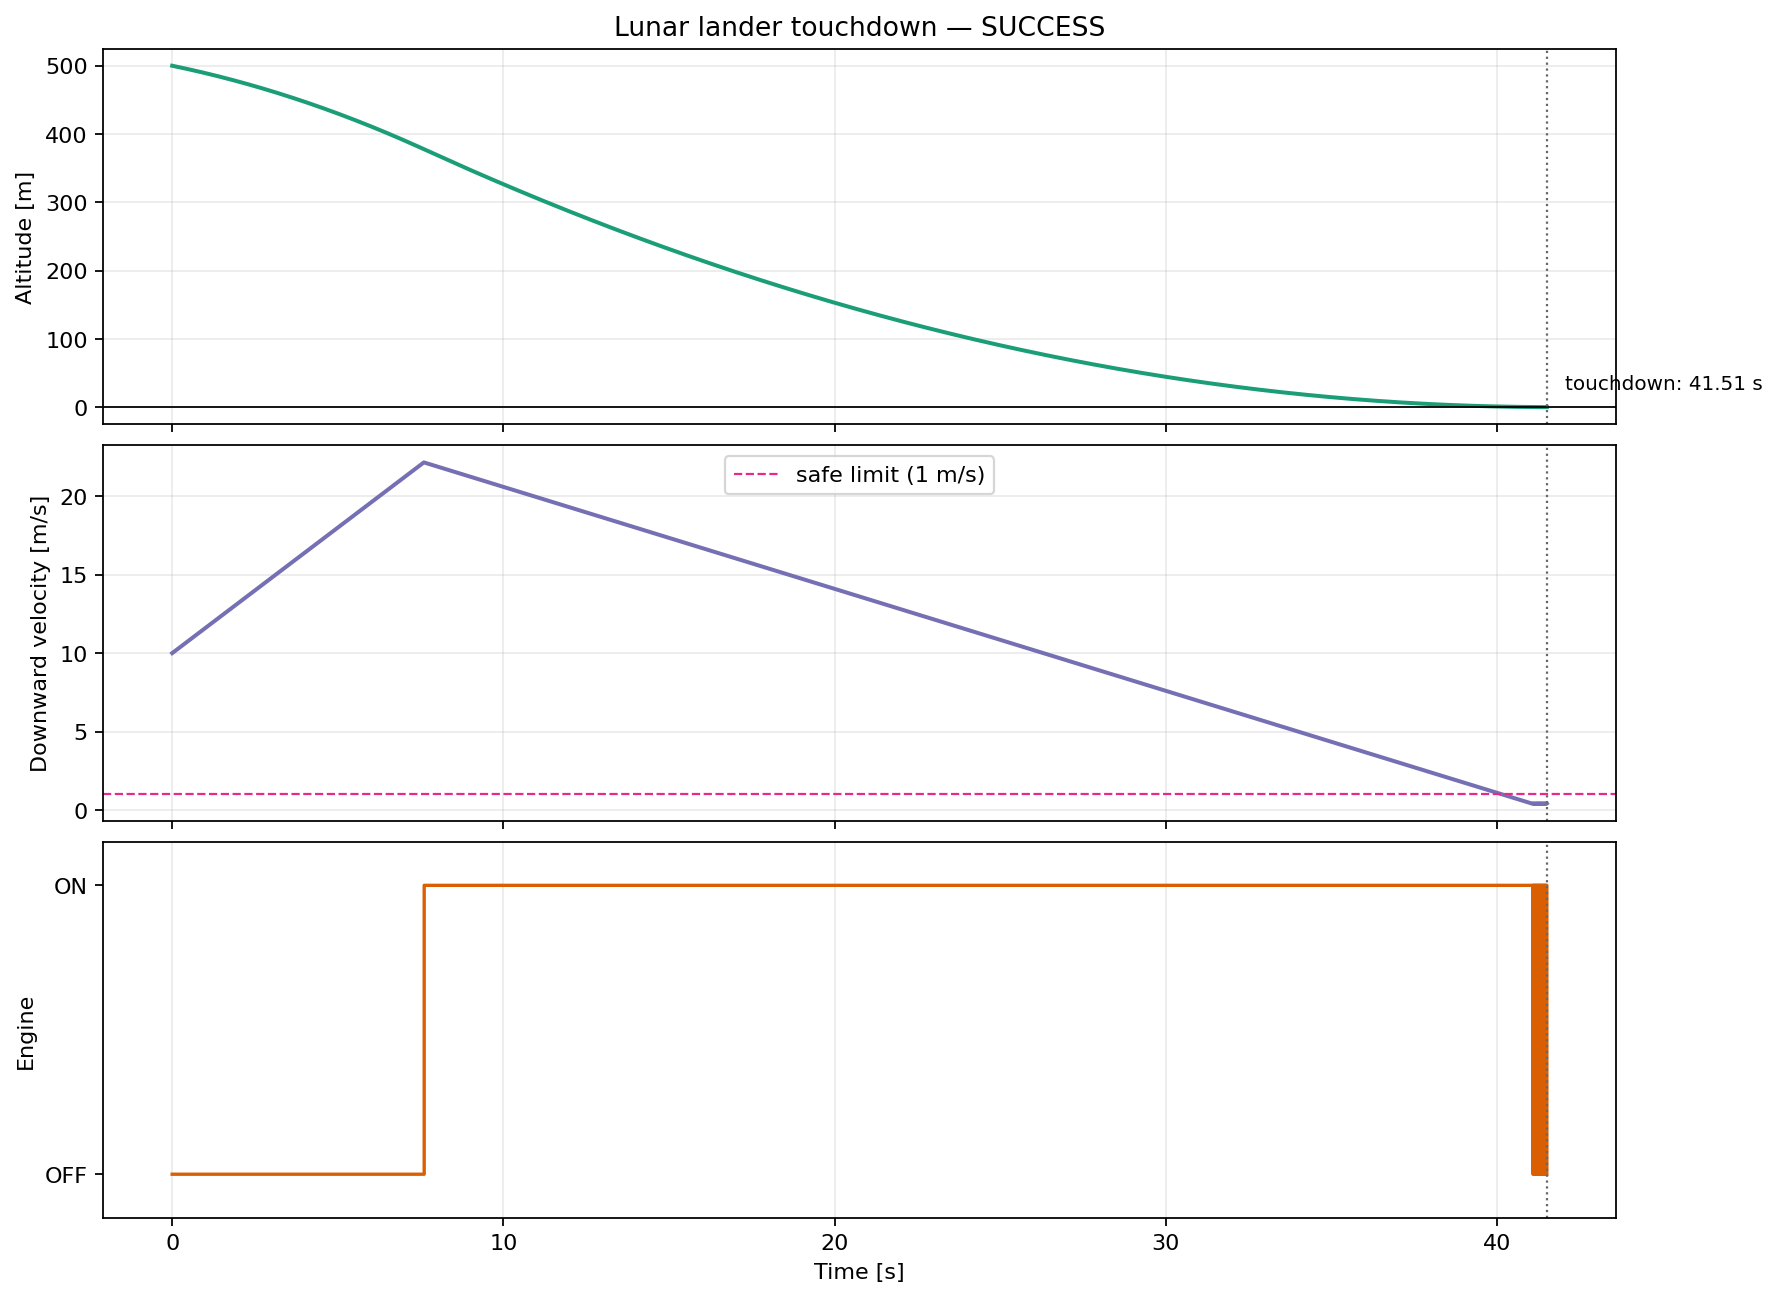

The data file committed next to this chart (first rows):
time, height, velocity, engine_state
0.0000, 500, 10, 0
0.0100, 499.9, 10.02, 0
0.0200, 499.8, 10.03, 0
0.0300, 499.7, 10.05, 0
0.0400, 499.6, 10.06, 0
0.0500, 499.5, 10.08, 0
0.0600, 499.4, 10.1, 0
0.0700, 499.3, 10.11, 0
0.0800, 499.2, 10.13, 0
0.0900, 499.1, 10.14, 0
0.1000, 499, 10.16, 0
0.1100, 498.9, 10.18, 0
0.1200, 498.8, 10.19, 0
0.1300, 498.7, 10.21, 0
0.1400, 498.6, 10.22, 0
0.1500, 498.5, 10.24, 0
0.1600, 498.4, 10.26, 0
0.1700, 498.3, 10.27, 0
0.1800, 498.2, 10.29, 0
0.1900, 498.1, 10.3, 0
0.2000, 498, 10.32, 0
0.2100, 497.9, 10.34, 0
0.2200, 497.8, 10.35, 0
0.2300, 497.7, 10.37, 0
0.2400, 497.6, 10.38, 0
0.2500, 497.4, 10.4, 0
0.2600, 497.3, 10.42, 0
0.2700, 497.2, 10.43, 0
0.2800, 497.1, 10.45, 0
0.2900, 497, 10.46, 0
0.3000, 496.9, 10.48, 0
0.3100, 496.8, 10.5, 0
0.3200, 496.7, 10.51, 0
0.3300, 496.6, 10.53, 0
0.3400, 496.5, 10.54, 0
0.3500, 496.4, 10.56, 0
0.3600, 496.3, 10.58, 0
0.3700, 496.2, 10.59, 0
0.3800, 496.1, 10.61, 0
0.3900, 496, 10.62, 0
0.4000, 495.9, 10.64, 0
0.4100, 495.8, 10.66, 0
0.4200, 495.7, 10.67, 0
0.4300, 495.6, 10.69, 0
0.4400, 495.4, 10.7, 0
0.4500, 495.3, 10.72, 0
0.4600, 495.2, 10.74, 0
0.4700, 495.1, 10.75, 0
0.4800, 495, 10.77, 0
0.4900, 494.9, 10.78, 0
0.5000, 494.8, 10.8, 0
0.5100, 494.7, 10.82, 0
0.5200, 494.6, 10.83, 0
0.5300, 494.5, 10.85, 0
0.5400, 494.4, 10.86, 0
0.5500, 494.3, 10.88, 0
0.5600, 494.1, 10.9, 0
0.5700, 494, 10.91, 0
0.5800, 493.9, 10.93, 0
0.5900, 493.8, 10.94, 0
... 4,092 more rows
